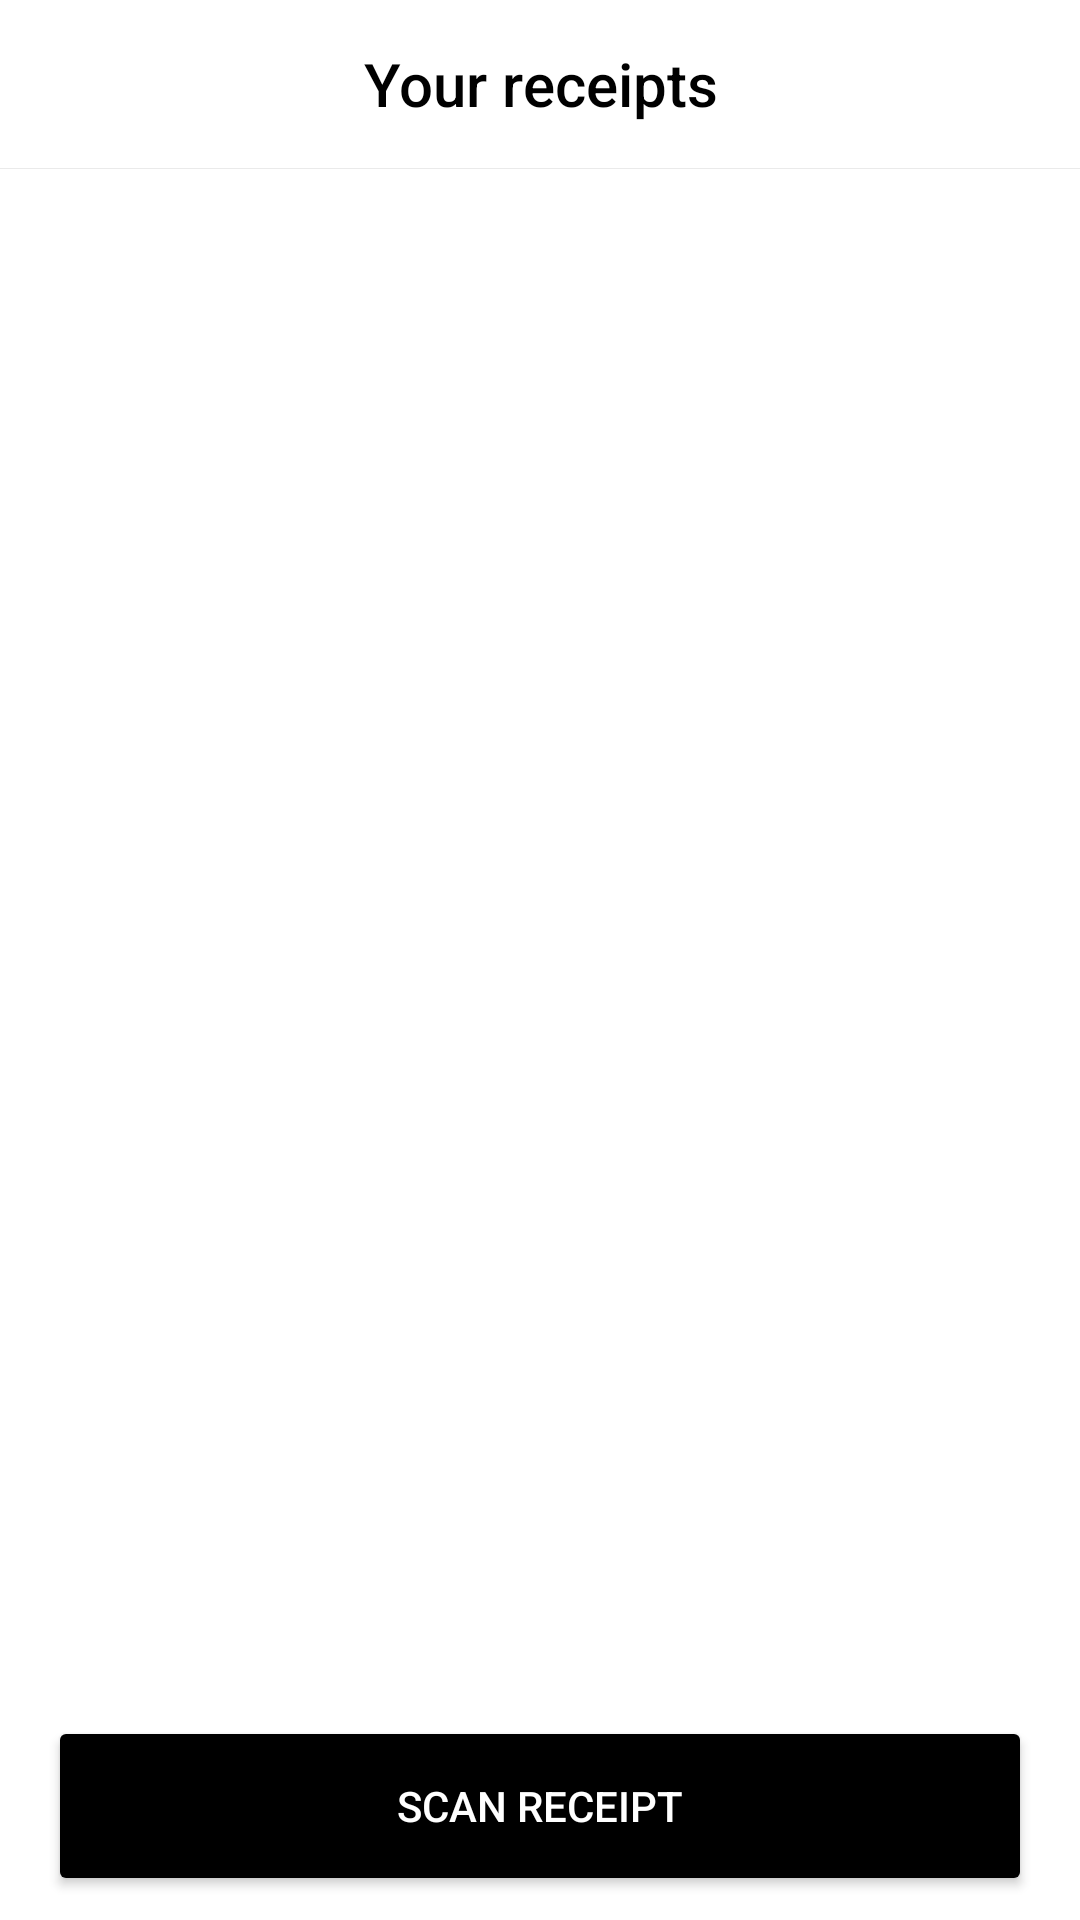

Reconstruct the res/layout file that produces this screen, plus the resources it refers to.
<!-- AndroidManifest.xml: application theme Theme.ReceiptsKeeper -->
<!-- res/layout/fragment_history.xml -->
<?xml version="1.0" encoding="utf-8"?>
<FrameLayout xmlns:android="http://schemas.android.com/apk/res/android"
    android:layout_width="match_parent"
    android:layout_height="match_parent"
    android:orientation="vertical"
    android:splitMotionEvents="false">

    <TextView
        android:layout_width="match_parent"
        android:layout_height="56dp"
        android:layout_gravity="top"
        android:gravity="center"
        android:text="@string/your_receipts"
        android:textAppearance="@style/TextAppearance.AppCompat.Title" />

    <View
        android:layout_width="match_parent"
        android:layout_height="1px"
        android:layout_marginTop="56dp"
        android:background="@color/divider" />

    <androidx.recyclerview.widget.RecyclerView
        android:id="@+id/history_list"
        android:overScrollMode="ifContentScrolls"
        android:scrollbars="vertical"
        android:layout_width="match_parent"
        android:layout_height="match_parent"
        android:layout_marginTop="56dp"
        android:layout_marginBottom="64dp" />

    <View
        android:layout_width="match_parent"
        android:layout_height="16dp"
        android:layout_gravity="bottom"
        android:layout_marginBottom="64dp"
        android:background="@drawable/list_bottom_fade" />

    <Button
        android:id="@+id/history_scan_receipt_button"
        style="@style/Widget.AppCompat.Button.Colored"
        android:layout_width="match_parent"
        android:layout_height="60dp"
        android:layout_gravity="bottom"
        android:layout_marginStart="16dp"
        android:layout_marginEnd="16dp"
        android:layout_marginBottom="8dp"
        android:text="@string/scan_receipt"
        android:textColor="@color/textButton" />

</FrameLayout>
<!-- resources referenced by this layout -->
<resources>
  <color name="divider">#EAEAEA</color>
  <color name="textButton">#FFFFFF</color>
  <!-- drawable list_bottom_fade (drawable) -->
  <?xml version="1.0" encoding="utf-8"?>
  <shape xmlns:android="http://schemas.android.com/apk/res/android">
      <gradient
          android:angle="90"
          android:endColor="@android:color/transparent"
          android:startColor="@color/windowBackground"
          android:type="linear" />
  </shape>
  <string name="scan_receipt">Scan receipt</string>
  <string name="your_receipts">Your receipts</string>
  <style name="Theme.ReceiptsKeeper" parent="Theme.AppCompat.DayNight.NoActionBar">
          <item name="colorPrimary">@color/themePrimary</item>
          <item name="colorPrimaryDark">@color/themePrimary</item>
          <item name="colorAccent">@color/themePrimary</item>
          <item name="android:textColorPrimary">@color/textPrimary</item>
  
          <item name="android:windowBackground">@color/windowBackground</item>
          <item name="android:windowSplashscreenContent" tools:targetApi="o">@drawable/splash_screen</item>
          <item name="android:windowDrawsSystemBarBackgrounds">true</item>
          <item name="android:statusBarColor">@android:color/transparent</item>
          <item name="android:navigationBarColor">@android:color/transparent</item>
      </style>
  <color name="windowBackground">#FFFFFF</color>
  <color name="themePrimary">#000000</color>
  <color name="textPrimary">#000000</color>
  <!-- drawable splash_screen (drawable) -->
  <?xml version="1.0" encoding="utf-8"?>
  <layer-list xmlns:android="http://schemas.android.com/apk/res/android">
      <item
          android:width="184dp"
          android:height="184dp"
          android:drawable="@color/ic_launcher_background"
          android:gravity="center" />
      <item
          android:width="184dp"
          android:height="184dp"
          android:drawable="@drawable/ic_launcher_foreground"
          android:gravity="center" />
      <item
          android:width="270dp"
          android:height="270dp"
          android:gravity="center">
          <shape android:shape="oval">
              <stroke
                  android:width="72dp"
                  android:color="@color/windowBackground" />
          </shape>
      </item>
  </layer-list>
  <!-- drawable ic_launcher_foreground (drawable) -->
  <vector xmlns:android="http://schemas.android.com/apk/res/android"
      android:width="108dp"
      android:height="108dp"
      android:viewportWidth="108"
      android:viewportHeight="108"
      android:tint="#FFFFFF">
    <group android:scaleX="1.827"
        android:scaleY="1.827"
        android:translateX="32.076"
        android:translateY="32.076">
      <path
          android:fillColor="@android:color/white"
          android:pathData="M18,17L6,17v-2h12v2zM18,13L6,13v-2h12v2zM18,9L6,9L6,7h12v2zM3,22l1.5,-1.5L6,22l1.5,-1.5L9,22l1.5,-1.5L12,22l1.5,-1.5L15,22l1.5,-1.5L18,22l1.5,-1.5L21,22L21,2l-1.5,1.5L18,2l-1.5,1.5L15,2l-1.5,1.5L12,2l-1.5,1.5L9,2 7.5,3.5 6,2 4.5,3.5 3,2v20z"/>
    </group>
  </vector>
</resources>
